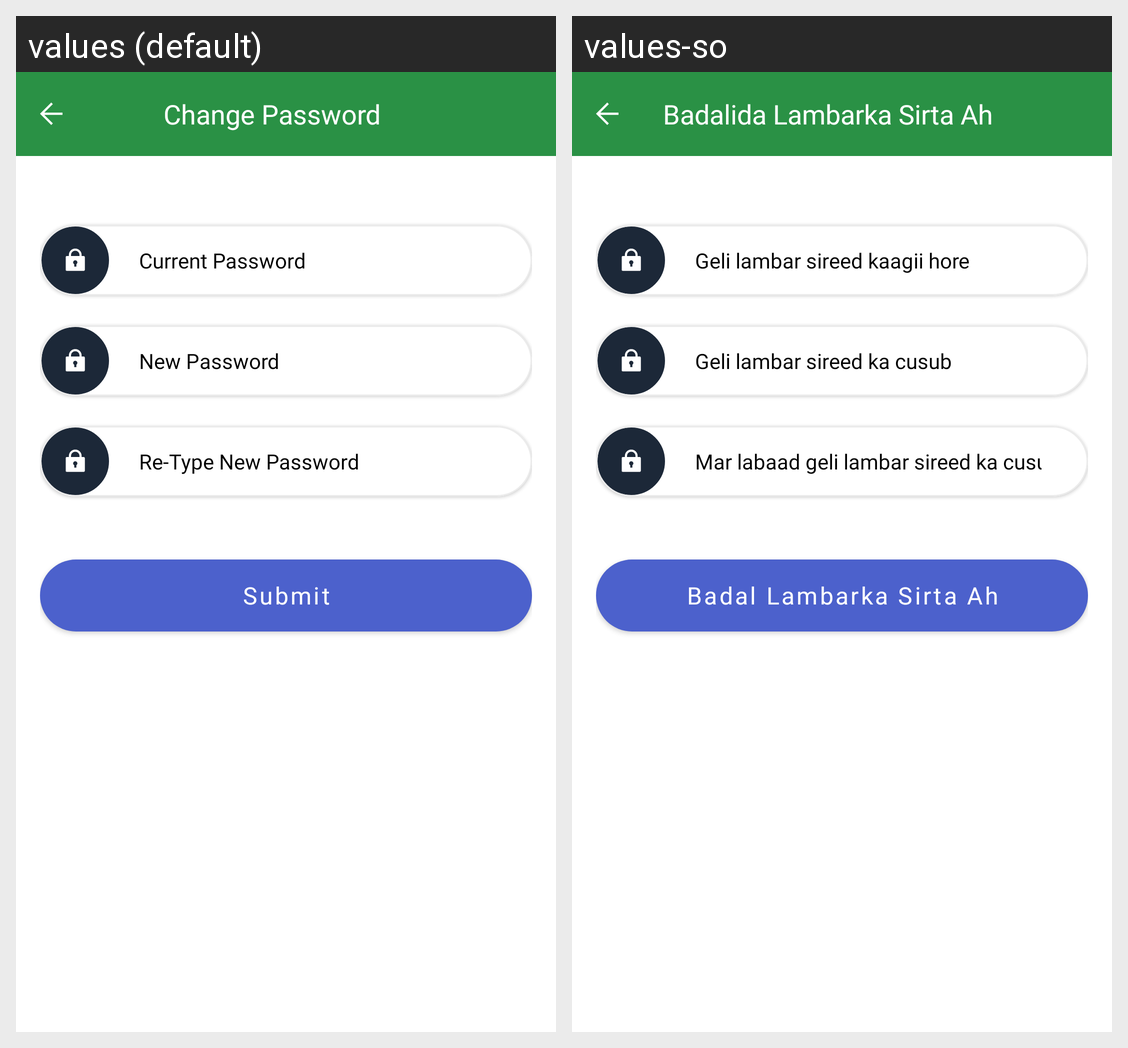

This grid shows one Android layout under two languages. Give, for every string resource on the screen, its name, the default text and each shown locale's text.
Android screen res/layout/activity_change_password.xml rendered under 2 locales, left to right: values (default), values-so. Device: Nexus 5 (rendered at 1080×1920; each locale shown at half size, 540×960, under a caption strip naming it); theme Theme.MaterialComponents.NoActionBar.
Strings drawn on this screen, with the default value and each locale's value (text and hints the layout hard-codes, and strings that could not be matched under every locale, appear in the picture but are not listed):

changepassword
  values: Change Password
  values-so: Badalida Lambarka Sirta Ah

currentpassword
  values: Current Password
  values-so: Geli lambar sireed kaagii hore

newpassword
  values: New Password
  values-so: Geli lambar sireed ka cusub

retypenewpassword
  values: Re-Type New Password
  values-so: Mar labaad geli lambar sireed ka cusub

changepasswordbtn
  values: Submit
  values-so: Badal Lambarka Sirta Ah
